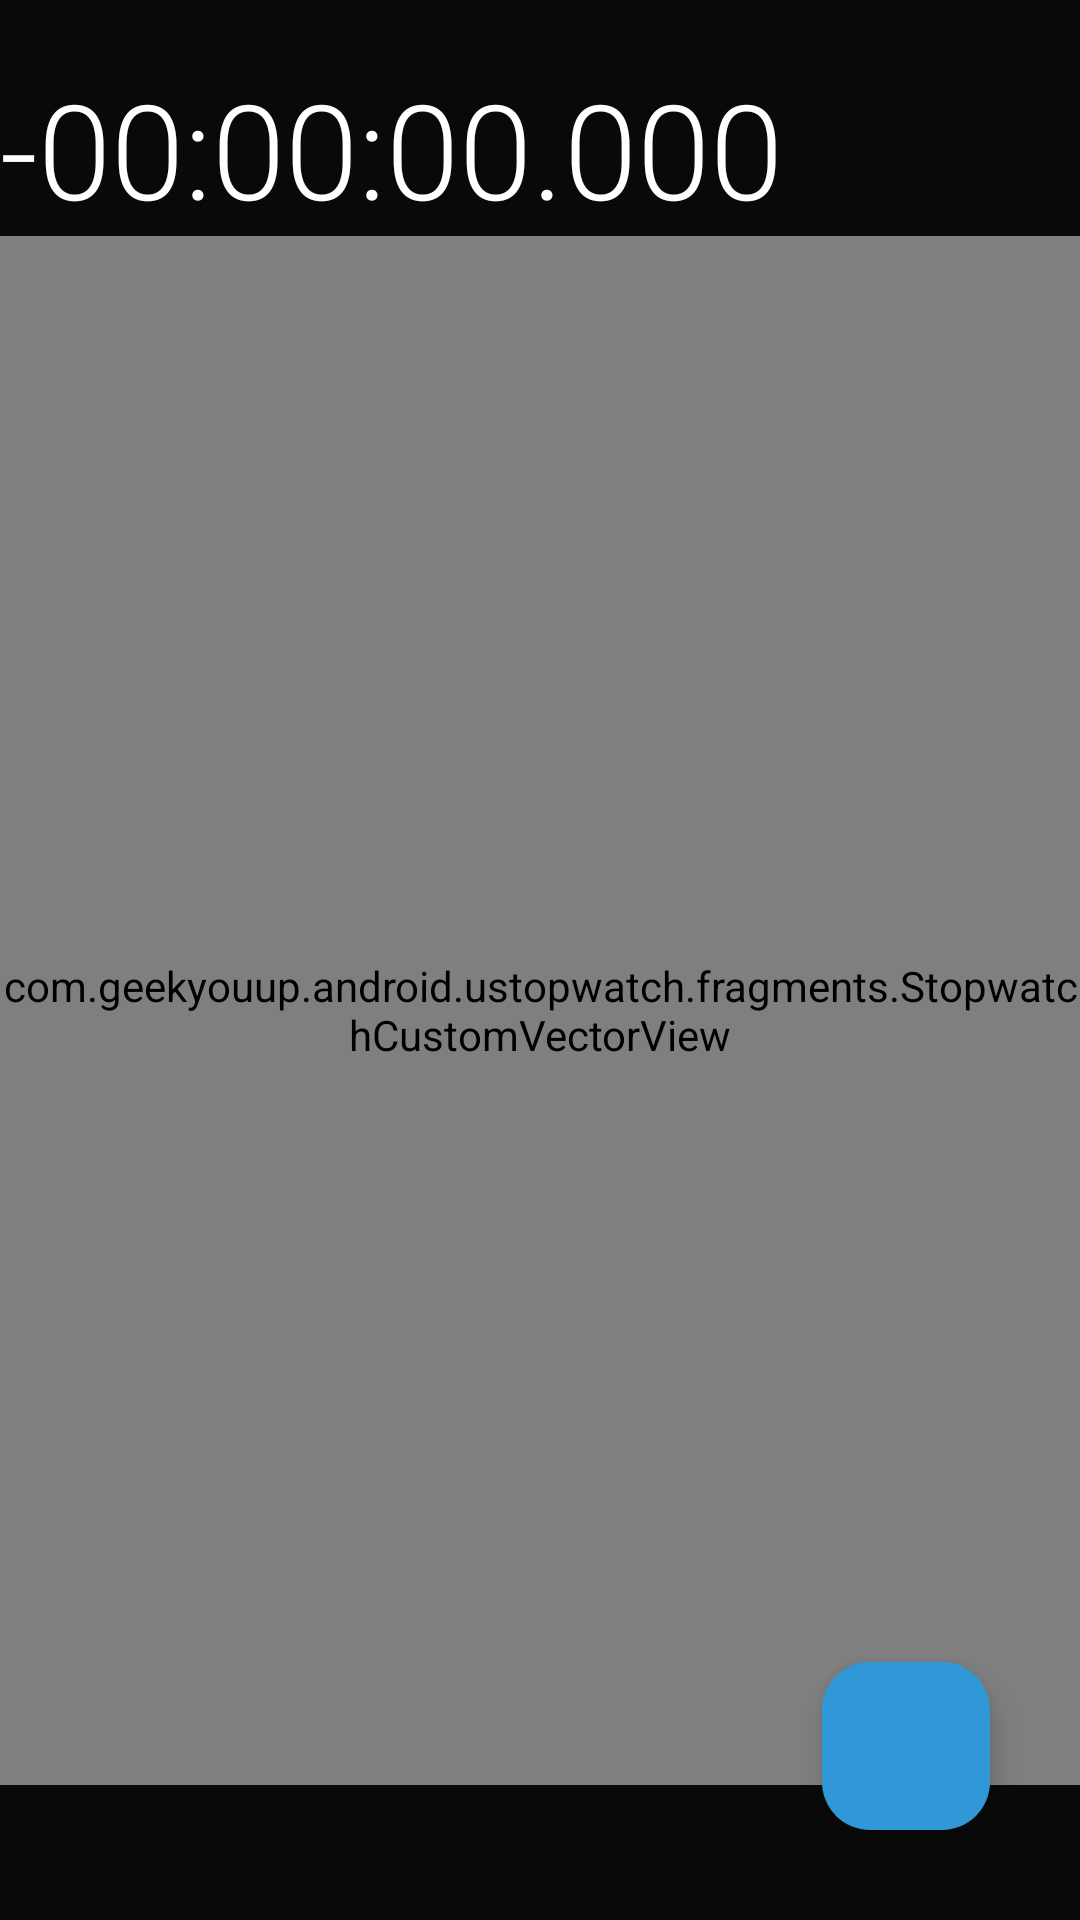

Write the Android layout XML for this screen, with the resource values it uses.
<!-- AndroidManifest.xml: application theme Theme.Ustopwatch -->
<!-- res/layout/countdown_fragment.xml -->
<?xml version="1.0" encoding="utf-8"?>
<RelativeLayout xmlns:android="http://schemas.android.com/apk/res/android"
    xmlns:app="http://schemas.android.com/apk/res-auto"
    android:id="@+id/countdown_layout"
    android:layout_width="match_parent"
    android:layout_height="match_parent"
    android:background="@color/countdown_background">

    <TextView
        android:id="@+id/time_counter"
        android:layout_width="match_parent"
        android:layout_height="wrap_content"
        android:layout_marginTop="20dp"
        android:fontFamily="sans-serif-light"
        android:text="@string/default_time_countdown"
        android:textColor="@color/white"
        android:textSize="@dimen/counter_font" />

    <com.geekyouup.android.ustopwatch.fragments.StopwatchCustomVectorView
        android:id="@+id/cdview"
        android:layout_width="match_parent"
        android:layout_height="match_parent"
        android:layout_below="@id/time_counter"
        android:layout_marginBottom="45dp"
        app:watchType="type_countdown" />

    <com.google.android.material.floatingactionbutton.FloatingActionButton
        android:id="@+id/resetfab"
        android:layout_width="wrap_content"
        android:layout_height="wrap_content"
        android:layout_alignParentRight="true"
        android:layout_alignParentBottom="true"
        android:layout_margin="30dp"
        android:elevation="4dp"
        android:theme="@style/ThemeOverlay.AppCompat.Dark"
        app:backgroundTint="@color/blue_button_bg"
        app:srcCompat="@drawable/ic_set_countdown_time_24dp" />

</RelativeLayout>
<!-- resources referenced by this layout -->
<resources>
  <color name="blue_button_bg">#3098D6</color>
  <color name="countdown_background">#ff090909</color>
  <color name="white">#ffffffff</color>
  <dimen name="counter_font">44sp</dimen>
  <string name="default_time_countdown" translatable="false">-00:00:00.000</string>
  <style name="Theme.Ustopwatch" parent="Base.Theme.Ustopwatch" />
  <style name="Base.Theme.Ustopwatch" parent="Theme.Material3.DayNight.NoActionBar">
          
          
      </style>
</resources>
